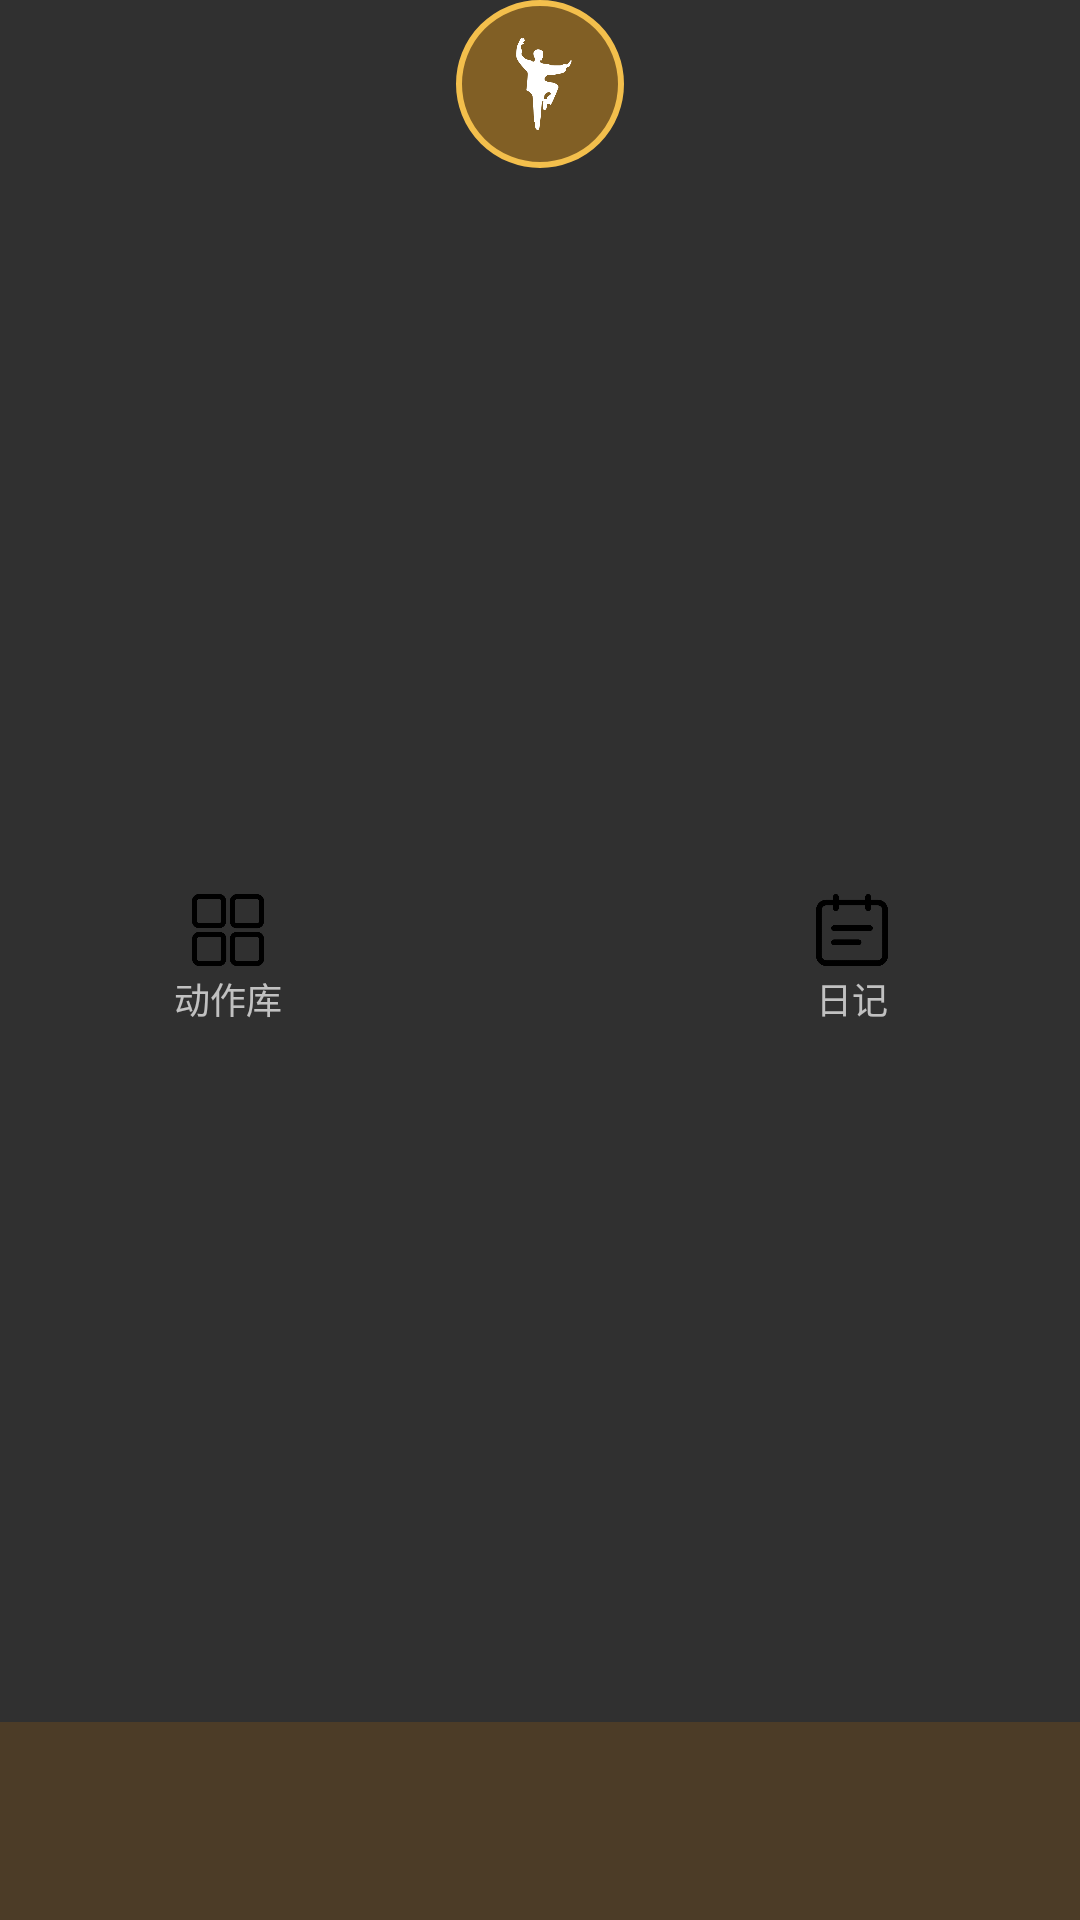

The Android layout XML behind this screen, and the referenced resources:
<!-- AndroidManifest.xml: application theme Theme.AppCompat -->
<!-- res/layout/layout_custom_tab_bar.xml -->
<?xml version="1.0" encoding="utf-8"?>
<layout xmlns:android="http://schemas.android.com/apk/res/android"
    xmlns:app="http://schemas.android.com/apk/res-auto">

    <data>

    </data>

    <androidx.constraintlayout.widget.ConstraintLayout
        android:layout_width="match_parent"
        android:layout_height="wrap_content"
        android:elevation="8dp"
        android:orientation="horizontal">

        <View
            android:id="@+id/v_bg"
            android:layout_width="match_parent"
            android:layout_height="66dp"
            android:background="#4C3C27"
            app:layout_constraintBottom_toBottomOf="parent"
            app:layout_constraintEnd_toEndOf="parent"
            app:layout_constraintStart_toStartOf="parent" />
        
        <LinearLayout
            android:id="@+id/ll_pose_library"
            android:layout_width="0dp"
            android:layout_height="match_parent"
            android:gravity="center"
            android:orientation="vertical"
            app:layout_constraintBottom_toBottomOf="@+id/v_bg"
            app:layout_constraintEnd_toStartOf="@+id/tab_center"
            app:layout_constraintStart_toStartOf="parent"
            app:layout_constraintTop_toTopOf="@+id/v_bg">

            <ImageView
                android:id="@+id/iv_pose_library"
                android:layout_width="24dp"
                android:layout_height="24dp"
                android:src="@drawable/ic_pose_library" />

            <TextView
                android:id="@+id/tv_pose_library"
                android:layout_width="wrap_content"
                android:layout_height="wrap_content"
                android:layout_marginTop="2dp"
                android:text="动作库"
                android:textSize="12sp" />
        </LinearLayout>

        
        <LinearLayout
            android:id="@+id/tab_center"
            android:layout_width="wrap_content"
            android:layout_height="match_parent"
            android:orientation="vertical"
            app:layout_constraintBottom_toBottomOf="parent"
            app:layout_constraintEnd_toEndOf="parent"
            app:layout_constraintStart_toStartOf="parent">

            <FrameLayout
                android:id="@+id/center_icon_container"
                android:layout_width="56dp"
                android:layout_height="56dp"
                android:layout_marginBottom="28dp">

                <View
                    android:layout_width="56dp"
                    android:layout_height="56dp"
                    android:layout_gravity="center"
                    android:background="@drawable/bg_circle_black" />

                <ImageView
                    android:id="@+id/iv_center"
                    android:layout_width="32dp"
                    android:layout_height="32dp"
                    android:layout_gravity="center"
                    android:src="@drawable/ic_training"
                    app:tint="@color/white" />
            </FrameLayout>
        </LinearLayout>

        
        <LinearLayout
            android:id="@+id/ll_diary"
            android:layout_width="0dp"
            android:layout_height="match_parent"
            android:gravity="center"
            android:orientation="vertical"
            app:layout_constraintBottom_toBottomOf="@+id/v_bg"
            app:layout_constraintEnd_toEndOf="parent"
            app:layout_constraintStart_toEndOf="@+id/tab_center"
            app:layout_constraintTop_toTopOf="@+id/v_bg">

            <ImageView
                android:id="@+id/iv_diary"
                android:layout_width="24dp"
                android:layout_height="24dp"
                android:src="@drawable/ic_diary" />

            <TextView
                android:id="@+id/tv_diary"
                android:layout_width="wrap_content"
                android:layout_height="wrap_content"
                android:layout_marginTop="2dp"
                android:text="日记"
                android:textSize="12sp" />
        </LinearLayout>

    </androidx.constraintlayout.widget.ConstraintLayout>
</layout>
<!-- resources referenced by this layout -->
<resources>
  <color name="white">#FFFFFF</color>
  <!-- drawable bg_circle_black (drawable) -->
  <?xml version="1.0" encoding="utf-8"?>
  <shape xmlns:android="http://schemas.android.com/apk/res/android"
      android:shape="oval">
  
      
      <solid android:color="#815F25" />
  
      
      <stroke
          android:width="2dp"
          android:color="#F3BF4C" />
  
  </shape>
  <!-- drawable ic_diary (drawable) -->
  <vector xmlns:android="http://schemas.android.com/apk/res/android"
      android:width="24dp"
      android:height="24dp"
      android:viewportWidth="24"
      android:viewportHeight="24"
      android:tint="?attr/colorControlNormal">
      <path
          android:fillColor="@android:color/white"
          android:pathData="M20,2L4,2c-1.1,0 -1.99,0.9 -1.99,2L2,22l4,-4h14c1.1,0 2,-0.9 2,-2L22,4c0,-1.1 -0.9,-2 -2,-2zM6,9h12v2L6,11L6,9zM14,14L6,14v-2h8v2zM18,8L6,8L6,6h12v2z"/>
  </vector>
  <!-- drawable ic_pose_library: png bitmap (drawable-xxhdpi, 4172 bytes) -->
  <!-- drawable ic_training: png bitmap (drawable-xxhdpi, 5629 bytes) -->
</resources>
